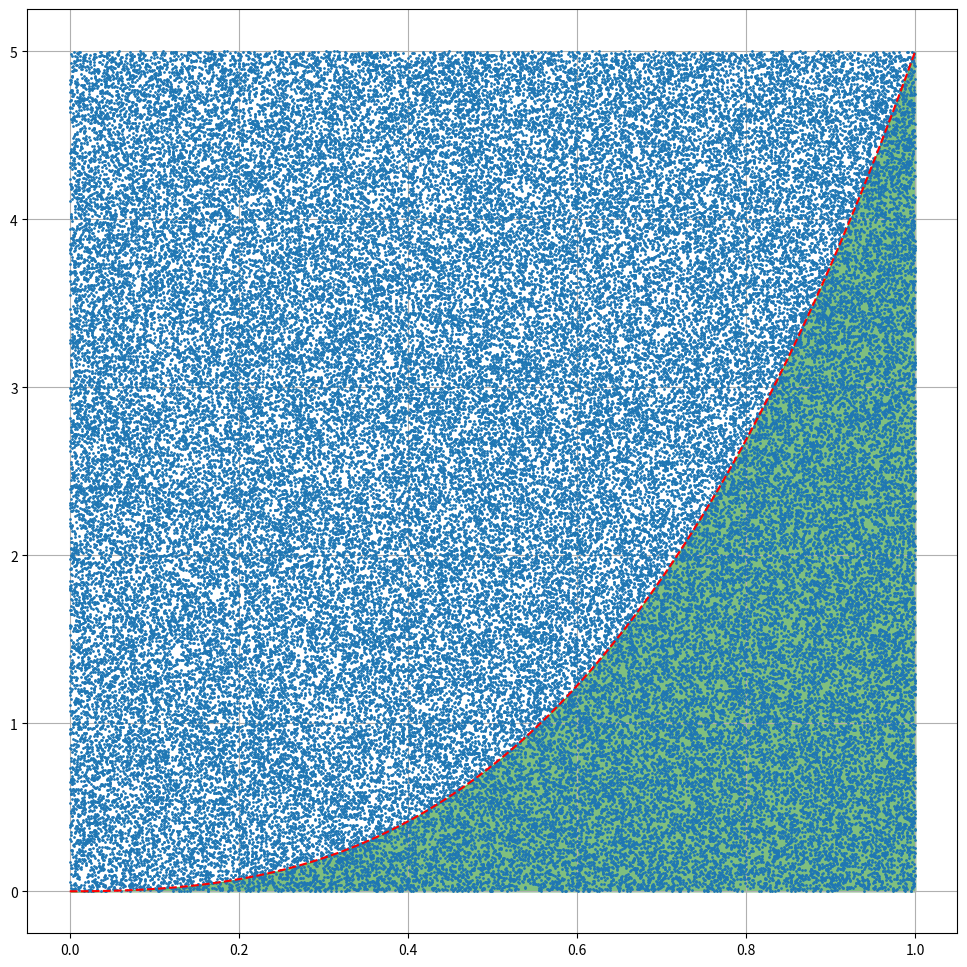

Write the Python code that produced this figure.
"""
 __  __             _          ____           _       
|  \/  | ___  _ __ | |_ ___   / ___|__ _ _ __| | ___  
| |\/| |/ _ \| '_ \| __/ _ \ | |   / _` | '__| |/ _ \ 
| |  | | (_) | | | | ||  __/ | |__| (_| | |  | | (_) |
|_|  |_|\___/|_| |_|\__\___|  \____\__,_|_|  |_|\___/ 
                                                      
@author: Jonathan Wang
@coding: utf-8
@environment: Manjaro 18.1.5 Juhraya
@date: 15th Jan., 2020

"""

import numpy as np
import pandas as pd
import matplotlib.pyplot as plt

# func: f(x) = x ** 2

n = 100000

y_max, y_min, x_max, x_min = 5.0, 0.0, 1.0, 0.0

x = np.random.uniform(x_min, x_max, n)
y = np.random.uniform(y_min, y_max, n)

def func(x):
    return 4 * x ** 3 + x ** 2

cnt = np.sum(np.where(y < func(x), 1, 0))

res = cnt / n
print("Res = ", res)

fig = plt.figure(figsize=(12, 12))
axes = fig.add_subplot(1, 1, 1)
axes.plot(x, y, 'o', markersize=1)
xi = np.linspace(0, 1, 100)
yi = func(xi)
plt.plot(xi, yi, '--r')
plt.fill_between(xi, yi, 0, color='green', alpha=0.5, label='area')
plt.grid()
plt.show()
